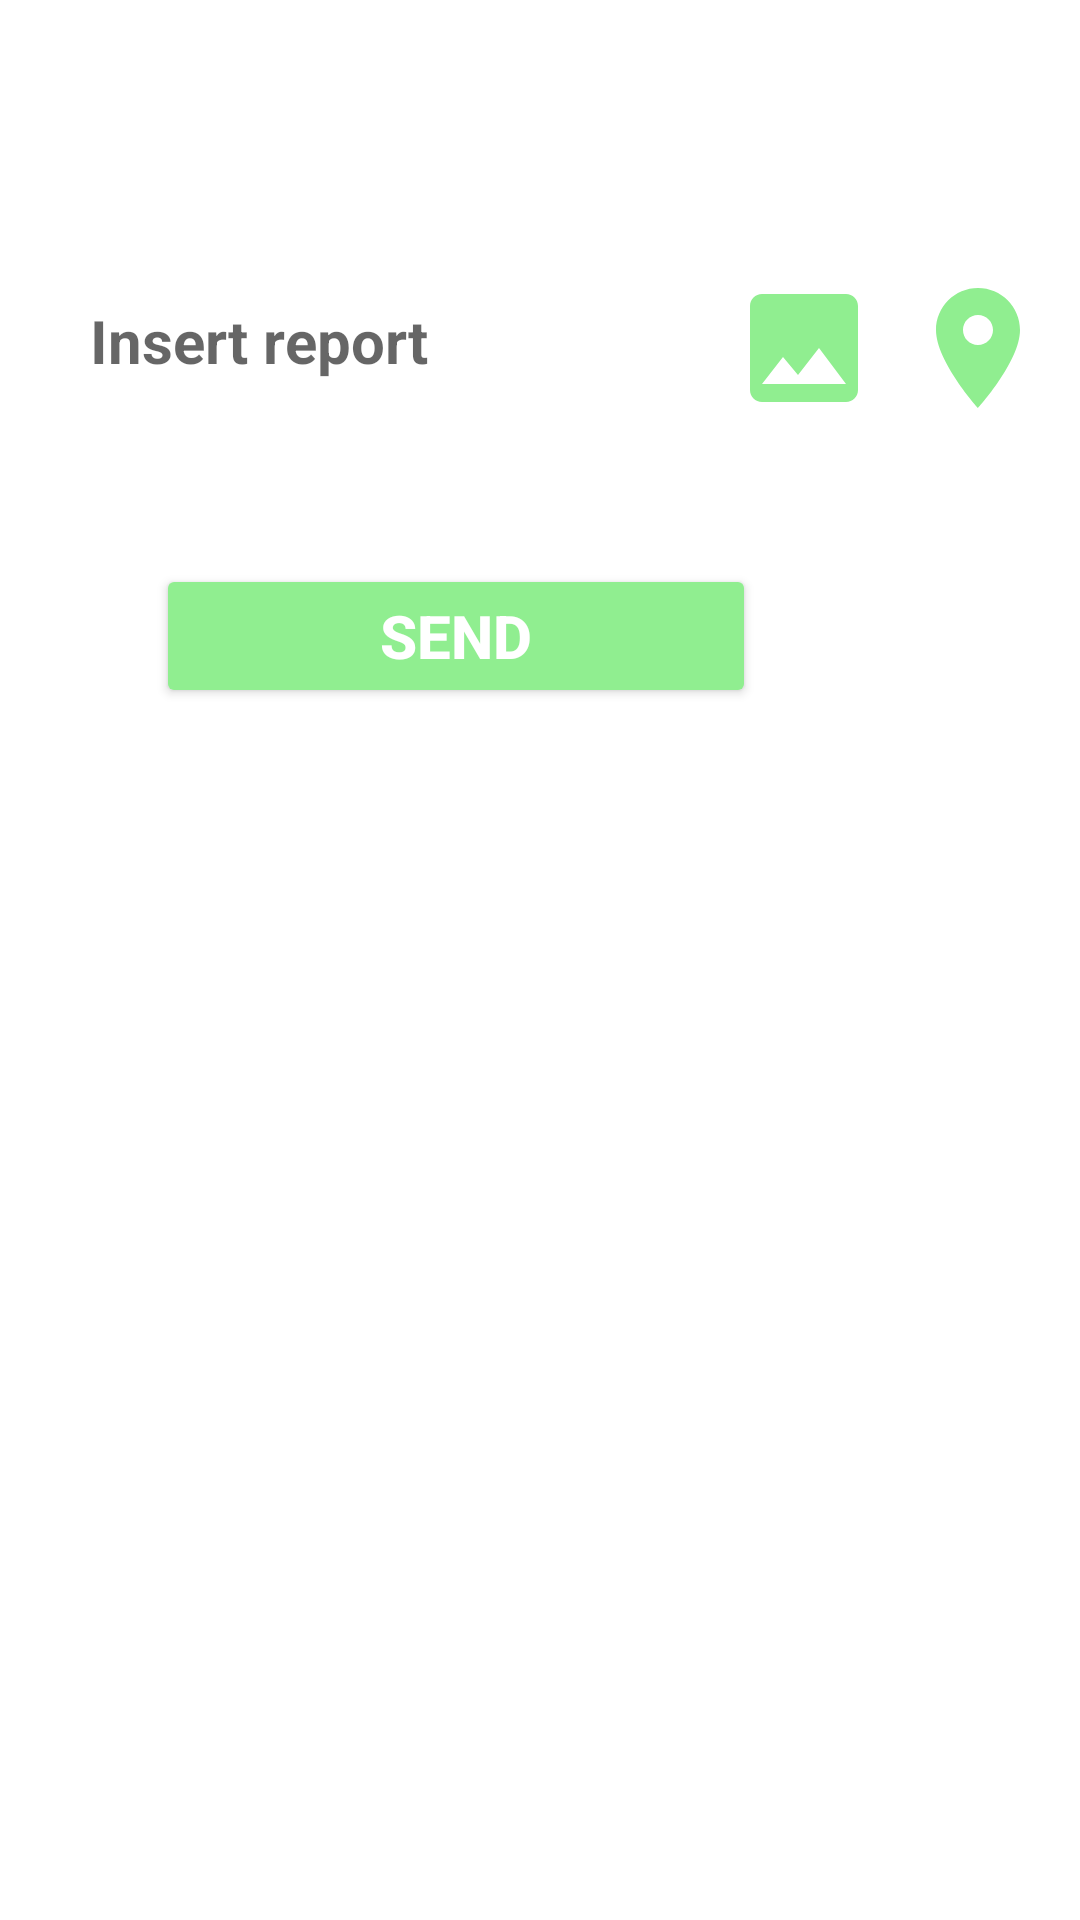

Reconstruct the res/layout file that produces this screen, plus the resources it refers to.
<!-- AndroidManifest.xml: application theme Theme.AnimalApp -->
<!-- res/layout/fragment_crea_segnalazione.xml -->
<?xml version="1.0" encoding="utf-8"?>
<LinearLayout xmlns:android="http://schemas.android.com/apk/res/android"
    xmlns:app="http://schemas.android.com/apk/res-auto"
    xmlns:tools="http://schemas.android.com/tools"
    android:layout_width="match_parent"
    android:layout_height="match_parent"
    android:background="@color/white"
    android:orientation="vertical"
    tools:context=".FragmentCreaSegnalazione">

    <LinearLayout
        android:layout_width="match_parent"
        android:layout_height="wrap_content"
        android:orientation="horizontal"
        android:layout_marginTop="90dp">

        <EditText
            android:id="@+id/editDomandaSegnalazione"
            android:layout_width="0dp"
            android:layout_height="wrap_content"
            android:layout_weight="1"
            android:paddingStart="20dp"
            android:paddingEnd="20dp"
            android:padding="10dp"
            android:layout_marginStart="10dp"
            android:layout_marginEnd="10dp"
            android:textSize="20sp"
            android:textStyle="bold"
            android:textColor="@color/black"
            android:background="@drawable/custom_edittext"
            android:hint="@string/inserisci_segnalazione" />

        <Button
            android:id="@+id/btnSelezionaImmaginiSegnalazione"
            android:layout_width="48dp"
            android:layout_height="48dp"
            android:padding="10dp"
            android:layout_marginEnd="10dp"
            android:background="@drawable/baseline_image_24"/>

        <Button
            android:layout_width="48dp"
            android:layout_height="48dp"
            android:id="@+id/btnLocation"
            android:padding="10dp"
            android:layout_marginEnd="10dp"
            android:background="@drawable/baseline_location_on_24"/>

    </LinearLayout>


    <LinearLayout
        android:layout_width="329dp"
        android:layout_height="wrap_content"
        android:layout_marginStart="15dp"
        android:layout_marginTop="15dp"
        android:layout_marginEnd="15dp"
        android:layout_marginBottom="15dp">

        <androidx.recyclerview.widget.RecyclerView
            android:id="@+id/photosRecyclerViewSegnalazioni"
            android:layout_width="wrap_content"
            android:layout_height="wrap_content"
            android:orientation="horizontal"
            android:padding="10dp"
            android:visibility="visible" />



    </LinearLayout>

    <LinearLayout
        android:layout_width="match_parent"
        android:layout_height="wrap_content"
        android:orientation="horizontal"
        android:gravity="center|end">

        <Button
            android:id="@+id/btnInviaSegnalazione"
            android:layout_width="200dp"
            android:layout_height="wrap_content"
            android:text="@string/invia3"
            android:backgroundTint="@color/light_green"
            android:textColor="@color/white"
            android:textSize="20sp"
            android:layout_marginEnd="60dp"
            android:textStyle="bold" />

        <LinearLayout
            android:layout_width="48dp"
            android:layout_height="48dp"
            android:gravity="end">

            <Button
                android:id="@+id/deleteAllImagesSegnalazione"
                android:layout_width="48dp"
                android:layout_height="48dp"
                android:layout_gravity="end"
                android:layout_marginStart="10dp"
                android:layout_marginEnd="10dp"
                android:background="@drawable/baseline_delete_24"
                android:visibility="gone" />

        </LinearLayout>



    </LinearLayout>

</LinearLayout>
<!-- resources referenced by this layout -->
<resources>
  <color name="black">#FF000000</color>
  <color name="light_green">#90EE90</color>
  <color name="white">#FFFFFFFF</color>
  <!-- drawable baseline_image_24 (drawable) -->
  <vector android:height="24dp" android:tint="#90EE90"
      android:viewportHeight="24" android:viewportWidth="24"
      android:width="24dp" xmlns:android="http://schemas.android.com/apk/res/android">
      <path android:fillColor="@color/dark_green" android:pathData="M21,19V5c0,-1.1 -0.9,-2 -2,-2H5c-1.1,0 -2,0.9 -2,2v14c0,1.1 0.9,2 2,2h14c1.1,0 2,-0.9 2,-2zM8.5,13.5l2.5,3.01L14.5,12l4.5,6H5l3.5,-4.5z"/>
  </vector>
  <!-- drawable baseline_location_on_24 (drawable) -->
  <vector android:height="24dp" android:tint="#90EE90"
      android:viewportHeight="24" android:viewportWidth="24"
      android:width="24dp" xmlns:android="http://schemas.android.com/apk/res/android">
      <path android:fillColor="@android:color/white" android:pathData="M12,2C8.13,2 5,5.13 5,9c0,5.25 7,13 7,13s7,-7.75 7,-13c0,-3.87 -3.13,-7 -7,-7zM12,11.5c-1.38,0 -2.5,-1.12 -2.5,-2.5s1.12,-2.5 2.5,-2.5 2.5,1.12 2.5,2.5 -1.12,2.5 -2.5,2.5z"/>
  </vector>
  <string name="inserisci_segnalazione">Insert report</string>
  <string name="invia3">SEND</string>
  
      //fragment_home.xml
  <style name="Theme.AnimalApp" parent="Theme.MaterialComponents.DayNight.NoActionBar">
          
          <item name="colorPrimary">@color/dark_green</item>
          <item name="colorPrimaryVariant">@color/dark_green</item>
          <item name="colorOnPrimary">@color/white</item>
          
          <item name="colorSecondary">@color/teal_200</item>
          <item name="colorSecondaryVariant">@color/teal_700</item>
          <item name="colorOnSecondary">@color/black</item>
          
          <item name="android:statusBarColor">?attr/colorPrimaryVariant</item>
          
      </style>
  <color name="dark_green">#006400</color>
  <color name="teal_200">#FF03DAC5</color>
  <color name="teal_700">#FF018786</color>
</resources>
